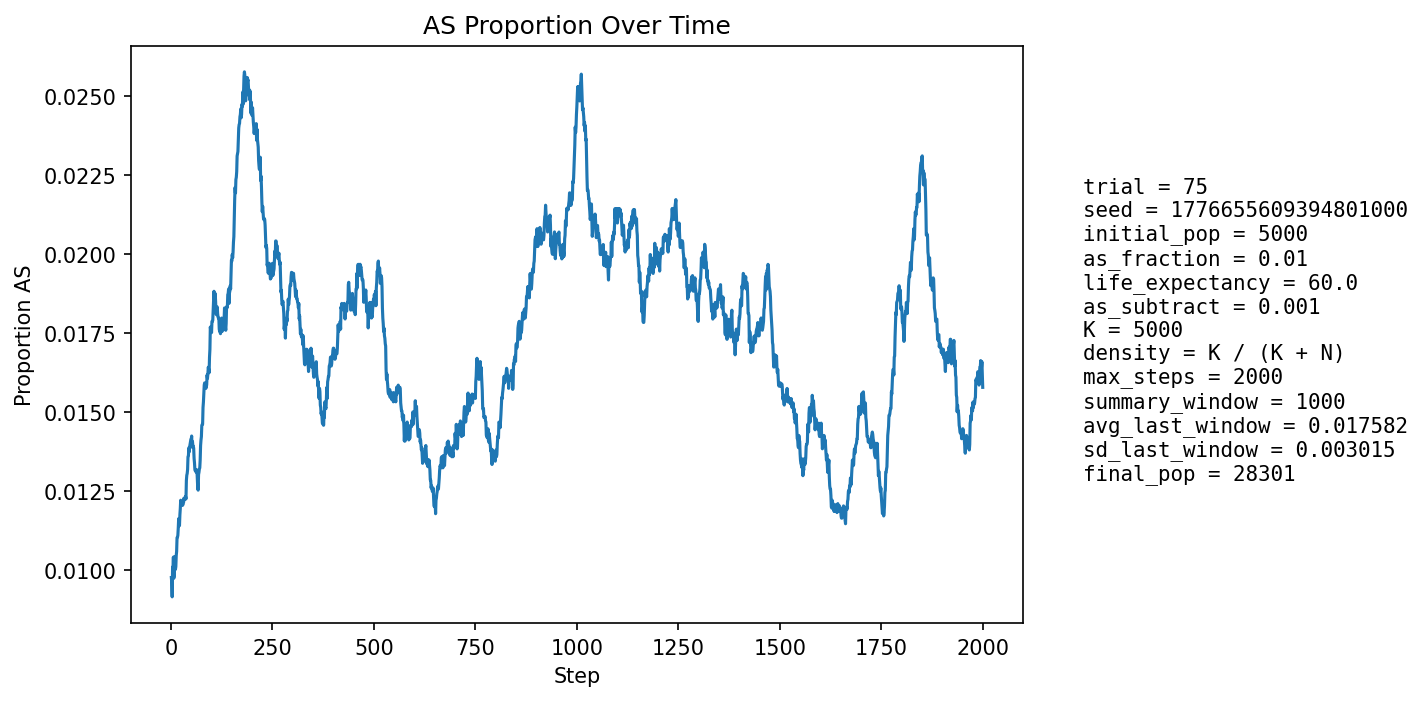

The data file committed next to this chart (first rows):
step, population_size, births, newborn_AA, newborn_AS, newborn_SS, prop_newborn_AA, prop_newborn_AS, prop_newborn_SS, prop_repro_AA, prop_repro_AS, prop_AS_population
1, 5932, 1326, 1317, 9, 0, 0.9932, 0.006787, 0.0, 0.991, 0.00905, 0.009777
2, 6657, 1214, 1206, 8, 0, 0.9934, 0.00659, 0.0, 0.991, 0.00904, 0.009614
3, 7310, 1140, 1134, 6, 0, 0.9947, 0.005263, 0.0, 0.991, 0.009029, 0.009166
4, 7913, 1088, 1071, 17, 0, 0.9844, 0.01562, 0.0, 0.9881, 0.01195, 0.01011
5, 8780, 1354, 1341, 13, 0, 0.9904, 0.009601, 0.0, 0.9894, 0.01058, 0.01002
6, 9786, 1528, 1510, 18, 0, 0.9882, 0.01178, 0.0, 0.9903, 0.009736, 0.01042
7, 10871, 1639, 1630, 9, 0, 0.9945, 0.005491, 0.0, 0.9911, 0.00887, 0.009751
8, 12000, 1709, 1693, 16, 0, 0.9906, 0.009362, 0.0, 0.9899, 0.01014, 0.009833
9, 13226, 1832, 1807, 25, 0, 0.9864, 0.01365, 0.0, 0.9897, 0.01027, 0.01043
10, 14548, 1966, 1948, 18, 0, 0.9908, 0.009156, 0.0, 0.9893, 0.01074, 0.01031
11, 15947, 2092, 2076, 16, 0, 0.9924, 0.007648, 0.0, 0.99, 0.01002, 0.01003
12, 17393, 2198, 2176, 22, 0, 0.99, 0.01001, 0.0, 0.9908, 0.009231, 0.01012
13, 18723, 2156, 2129, 27, 0, 0.9875, 0.01252, 0.0, 0.9897, 0.01025, 0.01047
14, 19989, 2172, 2146, 26, 0, 0.988, 0.01197, 0.0, 0.9895, 0.01048, 0.01061
15, 21199, 2221, 2188, 33, 0, 0.9851, 0.01486, 0.0, 0.9896, 0.01045, 0.01104
16, 22356, 2292, 2268, 24, 0, 0.9895, 0.01047, 0.0, 0.99, 0.009991, 0.01105
17, 23400, 2315, 2290, 25, 0, 0.9892, 0.0108, 0.0, 0.9896, 0.01042, 0.01111
18, 24336, 2324, 2295, 29, 0, 0.9875, 0.01248, 0.0, 0.9894, 0.01061, 0.01134
19, 25174, 2331, 2297, 34, 0, 0.9854, 0.01459, 0.0, 0.9883, 0.0117, 0.01164
20, 25942, 2344, 2322, 22, 0, 0.9906, 0.009386, 0.0, 0.9882, 0.01181, 0.01153
21, 26627, 2349, 2327, 22, 0, 0.9906, 0.009366, 0.0, 0.9884, 0.01162, 0.01142
22, 27211, 2344, 2311, 33, 0, 0.9859, 0.01408, 0.0, 0.9881, 0.01194, 0.01176
23, 27688, 2331, 2299, 31, 1, 0.9863, 0.0133, 0.000429, 0.9873, 0.01265, 0.01195
24, 28063, 2317, 2286, 31, 0, 0.9866, 0.01338, 0.0, 0.9875, 0.01248, 0.01222
25, 28359, 2314, 2291, 23, 0, 0.9901, 0.009939, 0.0, 0.9879, 0.01209, 0.01206
26, 28584, 2314, 2288, 26, 0, 0.9888, 0.01124, 0.0, 0.9877, 0.01231, 0.01207
27, 28748, 2311, 2282, 29, 0, 0.9875, 0.01255, 0.0, 0.9878, 0.01218, 0.01217
28, 28858, 2302, 2276, 26, 0, 0.9887, 0.01129, 0.0, 0.9874, 0.01255, 0.01213
29, 28929, 2294, 2271, 23, 0, 0.99, 0.01003, 0.0, 0.9875, 0.01249, 0.01206
30, 28966, 2288, 2258, 30, 0, 0.9869, 0.01311, 0.0, 0.9876, 0.01237, 0.01212
31, 28978, 2283, 2254, 29, 0, 0.9873, 0.0127, 0.0, 0.9878, 0.01219, 0.01215
32, 28968, 2277, 2247, 30, 0, 0.9868, 0.01318, 0.0, 0.9877, 0.01228, 0.01229
33, 28936, 2271, 2246, 25, 0, 0.989, 0.01101, 0.0, 0.9877, 0.01232, 0.01223
34, 28884, 2266, 2238, 28, 0, 0.9876, 0.01236, 0.0, 0.9877, 0.01229, 0.01226
35, 28825, 2264, 2236, 28, 0, 0.9876, 0.01237, 0.0, 0.9878, 0.01219, 0.01228
36, 28766, 2263, 2235, 28, 0, 0.9876, 0.01237, 0.0, 0.9878, 0.01222, 0.01234
37, 28707, 2261, 2236, 25, 0, 0.9889, 0.01106, 0.0, 0.9877, 0.01231, 0.01226
38, 28647, 2259, 2215, 44, 0, 0.9805, 0.01948, 0.0, 0.9876, 0.01241, 0.01285
39, 28590, 2257, 2222, 35, 0, 0.9845, 0.01551, 0.0, 0.9876, 0.01238, 0.01301
40, 28541, 2256, 2226, 30, 0, 0.9867, 0.0133, 0.0, 0.9875, 0.01247, 0.01307
41, 28498, 2255, 2226, 29, 0, 0.9871, 0.01286, 0.0, 0.9874, 0.01256, 0.01319
42, 28456, 2255, 2217, 38, 0, 0.9831, 0.01685, 0.0, 0.9866, 0.01344, 0.0136
43, 28417, 2255, 2225, 30, 0, 0.9867, 0.0133, 0.0, 0.9861, 0.01385, 0.01362
44, 28383, 2255, 2220, 34, 1, 0.9845, 0.01508, 0.0004435, 0.9861, 0.01387, 0.01388
45, 28354, 2255, 2228, 27, 0, 0.988, 0.01197, 0.0, 0.9859, 0.01408, 0.01375
46, 28331, 2255, 2223, 32, 0, 0.9858, 0.01419, 0.0, 0.9854, 0.01456, 0.01391
47, 28312, 2255, 2224, 31, 0, 0.9863, 0.01375, 0.0, 0.9854, 0.01463, 0.01399
48, 28296, 2255, 2223, 31, 1, 0.9858, 0.01375, 0.0004435, 0.9851, 0.01491, 0.01407
49, 28285, 2256, 2223, 31, 2, 0.9854, 0.01374, 0.0008865, 0.9851, 0.01491, 0.01414
50, 28276, 2256, 2225, 31, 0, 0.9863, 0.01374, 0.0, 0.9856, 0.01438, 0.01415
51, 28271, 2256, 2222, 34, 0, 0.9849, 0.01507, 0.0, 0.9858, 0.01418, 0.01425
52, 28268, 2257, 2236, 21, 0, 0.9907, 0.009304, 0.0, 0.9857, 0.01425, 0.0139
53, 28266, 2257, 2221, 36, 0, 0.984, 0.01595, 0.0, 0.9856, 0.01445, 0.01408
54, 28270, 2258, 2232, 26, 0, 0.9885, 0.01151, 0.0, 0.9859, 0.01411, 0.01394
55, 28272, 2258, 2226, 32, 0, 0.9858, 0.01417, 0.0, 0.9857, 0.01431, 0.01394
56, 28273, 2258, 2228, 30, 0, 0.9867, 0.01329, 0.0, 0.9864, 0.01364, 0.01386
57, 28273, 2258, 2232, 26, 0, 0.9885, 0.01151, 0.0, 0.9859, 0.01411, 0.01355
58, 28277, 2258, 2232, 26, 0, 0.9885, 0.01151, 0.0, 0.9864, 0.01364, 0.0134
59, 28280, 2258, 2233, 25, 0, 0.9889, 0.01107, 0.0, 0.9863, 0.01371, 0.01319
60, 28283, 2258, 2229, 29, 0, 0.9872, 0.01284, 0.0, 0.9864, 0.01364, 0.01315
... 1,940 more rows
